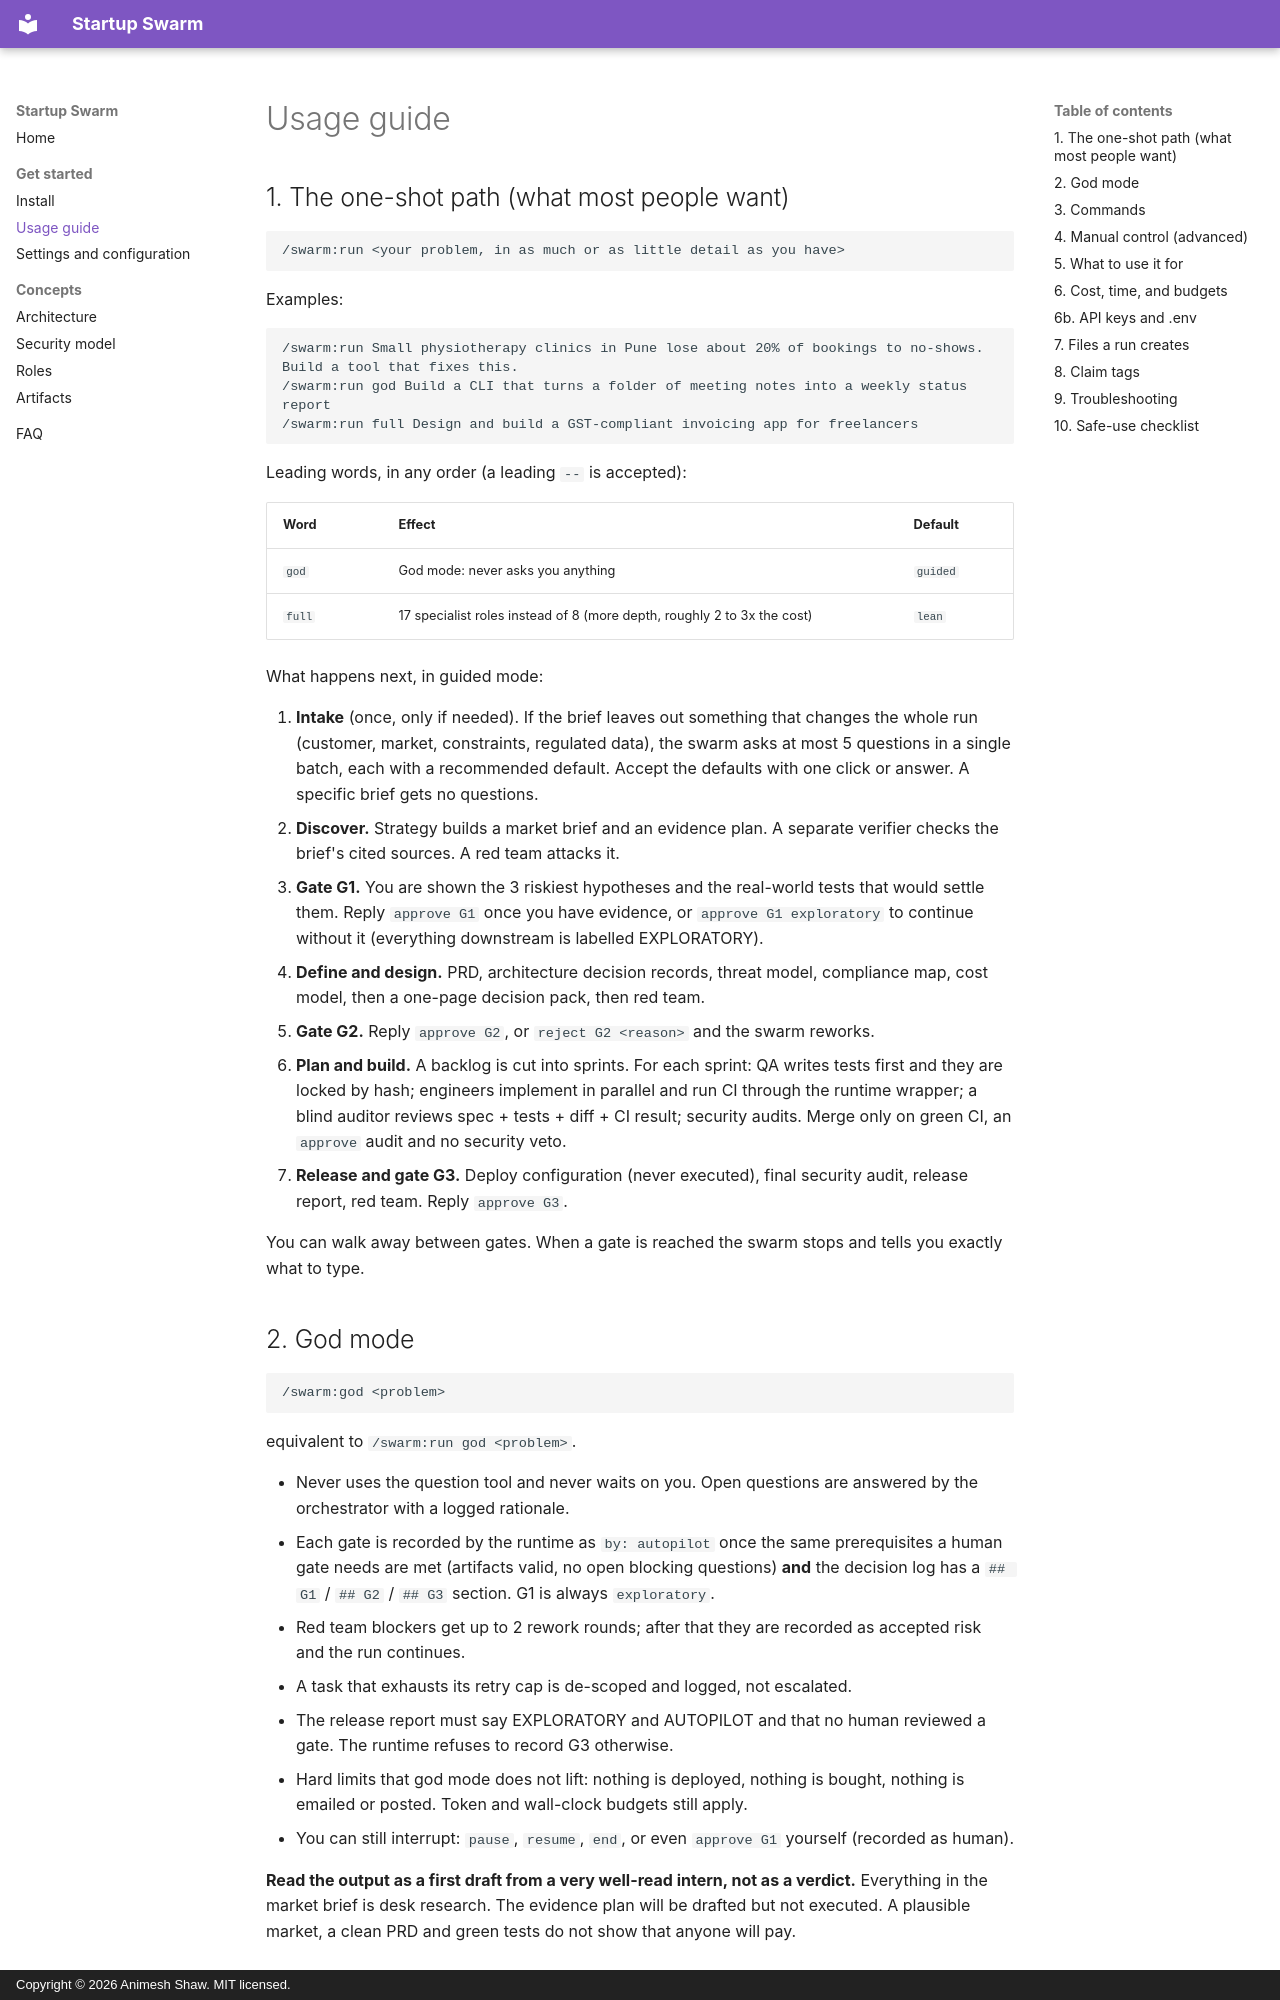

repository: AnimeshShaw/startup-swarm · page: usage/index.html · generator: mkdocs · copyright: Copyright © 2026 Animesh Shaw. MIT licensed.

# Usage guide

## 1. The one-shot path (what most people want)

```
/swarm:run <your problem, in as much or as little detail as you have>
```

Examples:
```
/swarm:run Small physiotherapy clinics in Pune lose about 20% of bookings to no-shows. Build a tool that fixes this.
/swarm:run god Build a CLI that turns a folder of meeting notes into a weekly status report
/swarm:run full Design and build a GST-compliant invoicing app for freelancers
```

Leading words, in any order (a leading `--` is accepted):

| Word | Effect | Default |
|---|---|---|
| `god` | God mode: never asks you anything | `guided` |
| `full` | 17 specialist roles instead of 8 (more depth, roughly 2 to 3x the cost) | `lean` |

What happens next, in guided mode:

1. **Intake** (once, only if needed). If the brief leaves out something that changes the whole run (customer, market, constraints, regulated data), the swarm asks at most 5 questions in a single batch, each with a recommended default. Accept the defaults with one click or answer. A specific brief gets no questions.
2. **Discover.** Strategy builds a market brief and an evidence plan. A separate verifier checks the brief's cited sources. A red team attacks it.
3. **Gate G1.** You are shown the 3 riskiest hypotheses and the real-world tests that would settle them. Reply `approve G1` once you have evidence, or `approve G1 exploratory` to continue without it (everything downstream is labelled EXPLORATORY).
4. **Define and design.** PRD, architecture decision records, threat model, compliance map, cost model, then a one-page decision pack, then red team.
5. **Gate G2.** Reply `approve G2`, or `reject G2 <reason>` and the swarm reworks.
6. **Plan and build.** A backlog is cut into sprints. For each sprint: QA writes tests first and they are locked by hash; engineers implement in parallel and run CI through the runtime wrapper; a blind auditor reviews spec + tests + diff + CI result; security audits. Merge only on green CI, an `approve` audit and no security veto.
7. **Release and gate G3.** Deploy configuration (never executed), final security audit, release report, red team. Reply `approve G3`.

You can walk away between gates. When a gate is reached the swarm stops and tells you exactly what to type.
